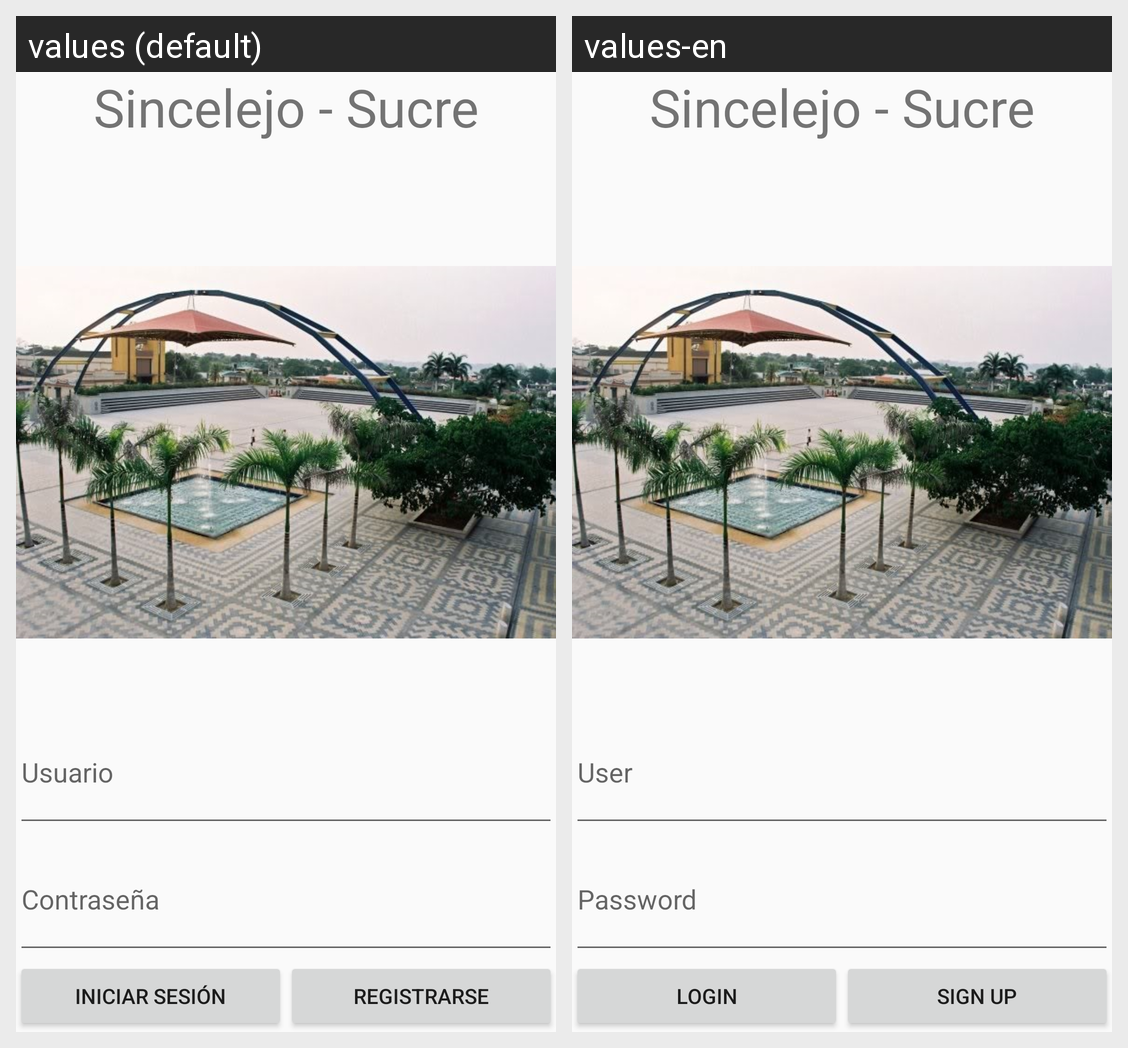

Translations of the strings shown on this Android screen, per locale in the grid:
Android screen res/layout/activity_login.xml rendered under 2 locales, left to right: values (default), values-en. Device: Nexus 5 (rendered at 1080×1920; each locale shown at half size, 540×960, under a caption strip naming it); theme AppTheme.
Strings drawn on this screen, with the default value and each locale's value (text and hints the layout hard-codes, and strings that could not be matched under every locale, appear in the picture but are not listed):

titulo
  values: Sincelejo - Sucre
  values-en: Sincelejo - Sucre

username
  values: Usuario
  values-en: User

password
  values: Contraseña
  values-en: Password

iniciarses
  values: Iniciar sesión
  values-en: Login

registrar
  values: Registrarse
  values-en: Sign Up
